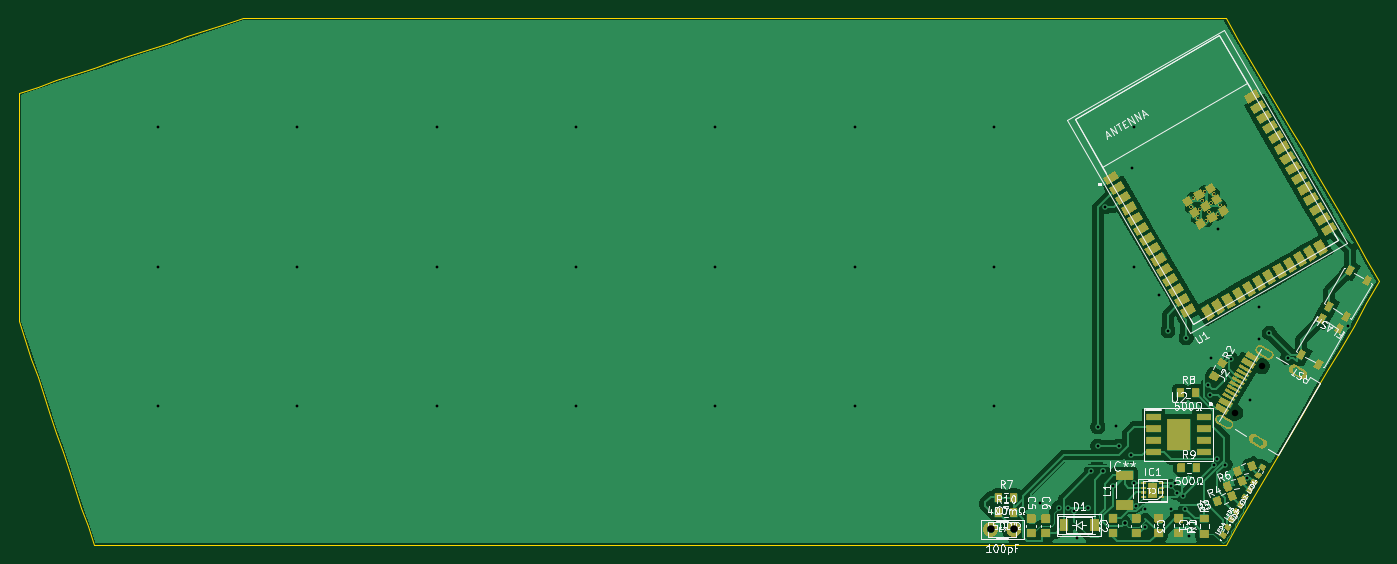
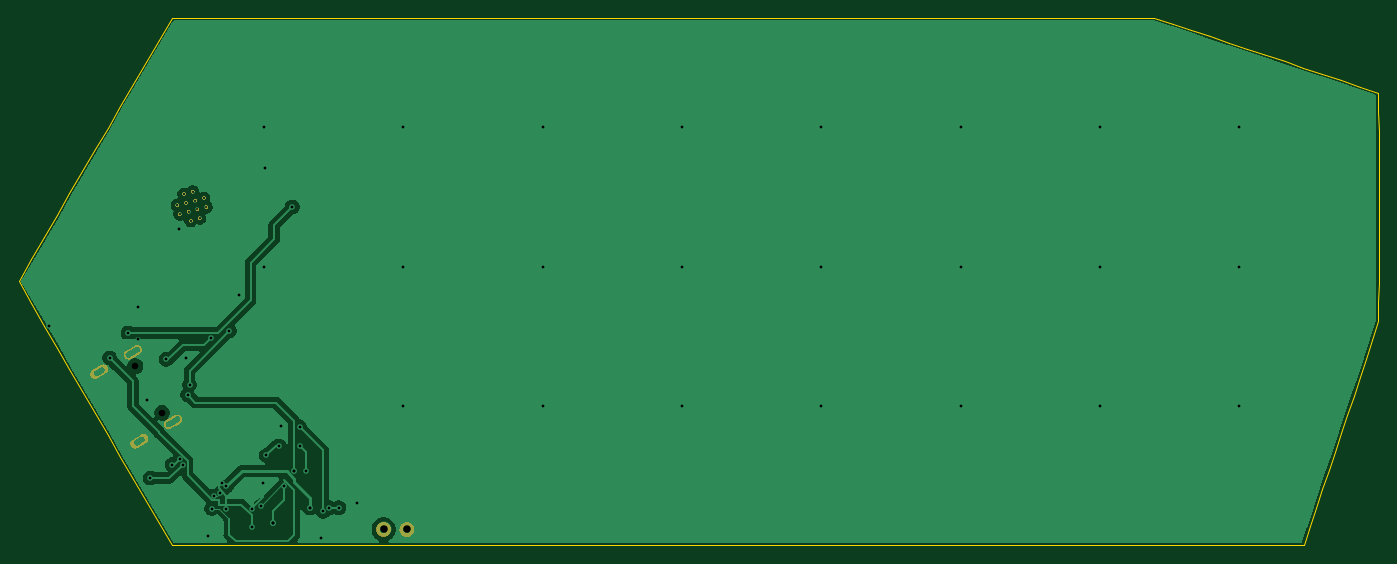
Circuit board: 10 layer files. Board 146.4 x 56.8 mm.
- bottom_copper: betterflipperzero-b_cu.gbr (44227 bytes)
- bottom_mask: betterflipperzero-b_mask.gbr (109415 bytes)
- paste: betterflipperzero-b_paste.gbr (566 bytes)
- bottom_silk: betterflipperzero-b_silks.gbr (567 bytes)
- outline: betterflipperzero-edge_cuts.gbr (4574 bytes)
- top_copper: betterflipperzero-f_cu.gbr (90967 bytes)
- top_mask: betterflipperzero-f_mask.gbr (219302 bytes)
- paste: betterflipperzero-f_paste.gbr (13621 bytes)
- top_silk: betterflipperzero-f_silks.gbr (73229 bytes)
- drill: betterflipperzero.drl (2122 bytes)

=== bottom_copper: betterflipperzero-b_cu.gbr (44227 bytes, source omitted) ===
=== bottom_mask: betterflipperzero-b_mask.gbr (109415 bytes, source omitted) ===
=== paste: betterflipperzero-b_paste.gbr ===
%TF.GenerationSoftware,Flux,Pcbnew,7.0.11-7.0.11~ubuntu20.04.1*%
%TF.CreationDate,2024-08-16T10:10:55+00:00*%
%TF.ProjectId,input,696e7075-742e-46b6-9963-61645f706362,rev?*%
%TF.SameCoordinates,Original*%
%TF.FileFunction,Paste,Bot*%
%TF.FilePolarity,Positive*%
%FSLAX46Y46*%
G04 Gerber Fmt 4.6, Leading zero omitted, Abs format (unit mm)*
G04 Filename: betterflipperzero*
G04 Build it with Flux! Visit our site at: https://www.flux.ai (PCBNEW 7.0.11-7.0.11~ubuntu20.04.1) date 2024-08-16 10:10:55*
%MOMM*%
%LPD*%
G01*
G04 APERTURE LIST*
G04 APERTURE END LIST*
M02*

=== bottom_silk: betterflipperzero-b_silks.gbr ===
%TF.GenerationSoftware,Flux,Pcbnew,7.0.11-7.0.11~ubuntu20.04.1*%
%TF.CreationDate,2024-08-16T10:10:55+00:00*%
%TF.ProjectId,input,696e7075-742e-46b6-9963-61645f706362,rev?*%
%TF.SameCoordinates,Original*%
%TF.FileFunction,Legend,Bot*%
%TF.FilePolarity,Positive*%
%FSLAX46Y46*%
G04 Gerber Fmt 4.6, Leading zero omitted, Abs format (unit mm)*
G04 Filename: betterflipperzero*
G04 Build it with Flux! Visit our site at: https://www.flux.ai (PCBNEW 7.0.11-7.0.11~ubuntu20.04.1) date 2024-08-16 10:10:55*
%MOMM*%
%LPD*%
G01*
G04 APERTURE LIST*
G04 APERTURE END LIST*
M02*

=== outline: betterflipperzero-edge_cuts.gbr ===
%TF.GenerationSoftware,Flux,Pcbnew,7.0.11-7.0.11~ubuntu20.04.1*%
%TF.CreationDate,2024-08-16T10:10:55+00:00*%
%TF.ProjectId,input,696e7075-742e-46b6-9963-61645f706362,rev?*%
%TF.SameCoordinates,Original*%
%TF.FileFunction,Profile,NP*%
%FSLAX46Y46*%
G04 Gerber Fmt 4.6, Leading zero omitted, Abs format (unit mm)*
G04 Filename: betterflipperzero*
G04 Build it with Flux! Visit our site at: https://www.flux.ai (PCBNEW 7.0.11-7.0.11~ubuntu20.04.1) date 2024-08-16 10:10:55*
%MOMM*%
%LPD*%
G01*
G04 APERTURE LIST*
%TA.AperFunction,Profile*%
%ADD10C,0.050000*%
%TD*%
G04 APERTURE END LIST*
D10*
X-53050000Y34450000D02*
X-44241667Y34453479D01*
X-44241667Y34453479D02*
X-35433322Y34455567D01*
X-35433322Y34455567D02*
X-26624967Y34456264D01*
X-26624967Y34456264D02*
X-17816607Y34455570D01*
X-17816607Y34455570D02*
X-9008246Y34453486D01*
X-9008246Y34453486D02*
X-199887Y34450013D01*
X-199887Y34450013D02*
X8608465Y34445149D01*
X8608465Y34445149D02*
X17416807Y34438896D01*
X17416807Y34438896D02*
X26225136Y34431255D01*
X26225136Y34431255D02*
X35033447Y34422225D01*
X35033447Y34422225D02*
X43841736Y34411806D01*
X43841736Y34411806D02*
X52650000Y34400000D01*
X52650000Y34400000D02*
X54039896Y32046025D01*
X54039896Y32046025D02*
X55427083Y29690500D01*
X55427083Y29690500D02*
X56811563Y27333425D01*
X56811563Y27333425D02*
X58193333Y24974800D01*
X58193333Y24974800D02*
X59572396Y22614625D01*
X59572396Y22614625D02*
X60948750Y20252900D01*
X60948750Y20252900D02*
X62322396Y17889625D01*
X62322396Y17889625D02*
X63693333Y15524800D01*
X63693333Y15524800D02*
X65061563Y13158425D01*
X65061563Y13158425D02*
X66427083Y10790500D01*
X66427083Y10790500D02*
X67789896Y8421025D01*
X67789896Y8421025D02*
X69150000Y6050000D01*
X69150000Y6050000D02*
X67789896Y3678975D01*
X67789896Y3678975D02*
X66427083Y1309500D01*
X66427083Y1309500D02*
X65061563Y-1058425D01*
X65061563Y-1058425D02*
X63693333Y-3424800D01*
X63693333Y-3424800D02*
X62322396Y-5789625D01*
X62322396Y-5789625D02*
X60948750Y-8152900D01*
X60948750Y-8152900D02*
X59572396Y-10514625D01*
X59572396Y-10514625D02*
X58193333Y-12874800D01*
X58193333Y-12874800D02*
X56811563Y-15233425D01*
X56811563Y-15233425D02*
X55427083Y-17590500D01*
X55427083Y-17590500D02*
X54039896Y-19946025D01*
X54039896Y-19946025D02*
X52650000Y-22300000D01*
X52650000Y-22300000D02*
X42500000Y-22315285D01*
X42500000Y-22315285D02*
X32350000Y-22327792D01*
X32350000Y-22327792D02*
X22200000Y-22337519D01*
X22200000Y-22337519D02*
X12050000Y-22344467D01*
X12050000Y-22344467D02*
X1900000Y-22348635D01*
X1900000Y-22348635D02*
X-8250000Y-22350025D01*
X-8250000Y-22350025D02*
X-18400000Y-22348635D01*
X-18400000Y-22348635D02*
X-28550000Y-22344467D01*
X-28550000Y-22344467D02*
X-38700000Y-22337519D01*
X-38700000Y-22337519D02*
X-48850000Y-22327792D01*
X-48850000Y-22327792D02*
X-59000000Y-22315285D01*
X-59000000Y-22315285D02*
X-69150000Y-22300000D01*
X-69150000Y-22300000D02*
X-69825227Y-20297910D01*
X-69825227Y-20297910D02*
X-70499657Y-18295442D01*
X-70499657Y-18295442D02*
X-71173291Y-16292595D01*
X-71173291Y-16292595D02*
X-71846126Y-14289370D01*
X-71846126Y-14289370D02*
X-72518163Y-12285768D01*
X-72518163Y-12285768D02*
X-73189400Y-10281787D01*
X-73189400Y-10281787D02*
X-73859837Y-8277430D01*
X-73859837Y-8277430D02*
X-74529474Y-6272696D01*
X-74529474Y-6272696D02*
X-75198309Y-4267586D01*
X-75198309Y-4267586D02*
X-75866343Y-2262100D01*
X-75866343Y-2262100D02*
X-76533573Y-256237D01*
X-76533573Y-256237D02*
X-77200000Y1750000D01*
X-77200000Y1750000D02*
X-77215285Y3800000D01*
X-77215285Y3800000D02*
X-77227792Y5850000D01*
X-77227792Y5850000D02*
X-77237519Y7900000D01*
X-77237519Y7900000D02*
X-77244467Y9950000D01*
X-77244467Y9950000D02*
X-77248635Y12000000D01*
X-77248635Y12000000D02*
X-77250025Y14050000D01*
X-77250025Y14050000D02*
X-77248635Y16100000D01*
X-77248635Y16100000D02*
X-77244467Y18150000D01*
X-77244467Y18150000D02*
X-77237519Y20200000D01*
X-77237519Y20200000D02*
X-77227792Y22250000D01*
X-77227792Y22250000D02*
X-77215285Y24300000D01*
X-77215285Y24300000D02*
X-77200000Y26350000D01*
X-77200000Y26350000D02*
X-75186240Y27027956D01*
X-75186240Y27027956D02*
X-73172708Y27705375D01*
X-73172708Y27705375D02*
X-71159406Y28382256D01*
X-71159406Y28382256D02*
X-69146333Y29058600D01*
X-69146333Y29058600D02*
X-67133490Y29734406D01*
X-67133490Y29734406D02*
X-65120875Y30409675D01*
X-65120875Y30409675D02*
X-63108490Y31084406D01*
X-63108490Y31084406D02*
X-61096333Y31758600D01*
X-61096333Y31758600D02*
X-59084406Y32432256D01*
X-59084406Y32432256D02*
X-57072708Y33105375D01*
X-57072708Y33105375D02*
X-55061240Y33777956D01*
X-55061240Y33777956D02*
X-53050000Y34450000D01*
M02*

=== top_copper: betterflipperzero-f_cu.gbr (90967 bytes, source omitted) ===
=== top_mask: betterflipperzero-f_mask.gbr (219302 bytes, source omitted) ===
=== paste: betterflipperzero-f_paste.gbr (13621 bytes, source withheld) ===
=== top_silk: betterflipperzero-f_silks.gbr (73229 bytes, source omitted) ===
=== drill: betterflipperzero.drl ===
M48
; DRILL file {KiCad 7.0.11-7.0.11~ubuntu20.04.1} date Fri Aug 16 10:10:55 2024
; FORMAT={-:-/ absolute / metric / decimal}
; #@! TF.CreationDate,2024-08-16T10:10:55+00:00
; #@! TF.GenerationSoftware,Kicad,Pcbnew,7.0.11-7.0.11~ubuntu20.04.1
; #@! TF.FileFunction,MixedPlating,1,2
FMAT,2
METRIC
; #@! TA.AperFunction,Plated,PTH,ComponentDrill
T1C0.200
; #@! TA.AperFunction,Plated,PTH,ComponentDrill
T2C0.300
; #@! TA.AperFunction,Plated,PTH,ComponentDrill
T3C0.650
; #@! TA.AperFunction,Plated,PTH,ComponentDrill
T4C0.800
; #@! TA.AperFunction,NonPlated,NPTH,ComponentDrill
T5C0.700
%
G90
G05
T1
X48.936Y14.059
X49.193Y15.015
X49.636Y12.847
X49.893Y13.803
X50.149Y14.759
X50.405Y15.715
X50.593Y12.591
X50.849Y13.547
X51.105Y14.503
X51.361Y15.459
X51.805Y13.291
X52.061Y14.247
T2
X-62.25Y22.65
X-62.25Y7.65
X-62.25Y-7.35
X-47.25Y22.65
X-47.25Y7.65
X-47.25Y-7.35
X-32.25Y22.65
X-32.25Y7.65
X-32.25Y-7.35
X-17.25Y22.65
X-17.25Y7.65
X-17.25Y-7.35
X-2.25Y22.65
X-2.25Y7.65
X-2.25Y-7.35
X12.75Y22.65
X12.75Y7.65
X12.75Y-7.35
X27.75Y22.65
X27.75Y7.65
X27.75Y-7.35
X32.711Y-17.827
X34.703Y-18.311
X35.69Y-18.31
X36.374Y-18.703
X36.623Y-21.566
X37.812Y-18.311
X37.812Y-18.311
X38.212Y-14.388
X38.905Y-9.611
X38.905Y-11.655
X39.471Y-14.388
X39.471Y-14.388
X39.691Y14.059
X40.534Y-16.011
X40.904Y-9.558
X41.135Y-11.655
X41.779Y-19.976
X41.779Y-19.976
X41.779Y-19.976
X42.485Y-12.677
X42.575Y18.265
X42.75Y22.65
X42.75Y7.65
X42.817Y-15.663
X43.031Y-18.063
X44.024Y-18.396
X44.024Y-20.354
X45.461Y4.551
X46.453Y0.752
X46.77Y-16.013
X46.77Y-18.482
X47.264Y-15.663
X47.424Y-16.726
X48.124Y-17.04
X48.342Y-18.396
X48.425Y-0.009
X48.745Y-21.396
X50.748Y-5.075
X50.959Y-6.132
X51.121Y-2.168
X51.462Y-13.651
X51.784Y-13.036
X51.869Y11.714
X52.625Y-13.651
X53.266Y-2.315
X54.995Y-15.109
X55.297Y-6.711
X56.268Y3.351
X56.268Y-0.196
X57.368Y0.495
X59.35Y-2.181
X65.882Y1.307
T4
X27.359Y-20.641
X29.859Y-20.641
T5
X53.697Y-8.084
X56.587Y-3.078
T3
G00X52.047Y-8.782
M15
G01X52.999Y-9.332
M16
G05
G00X55.883Y-10.997
M15
G01X56.403Y-11.297
M16
G05
G00X56.367Y-1.3
M15
G01X57.319Y-1.85
M16
G05
G00X60.203Y-3.515
M15
G01X60.723Y-3.815
M16
G05
M30

